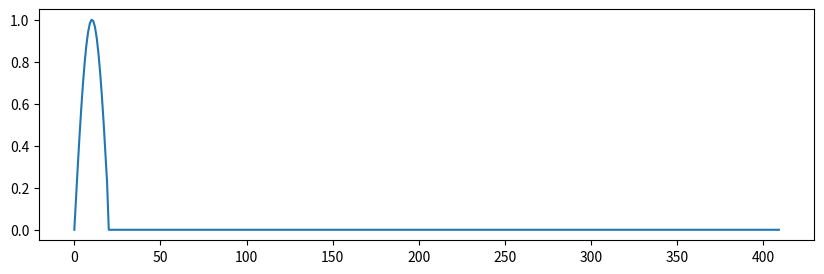

Write the Python code that produced this figure. (Note: this script raises an exception after producing the figure.)
import numpy as np
import matplotlib.pyplot as plt

def sine_wave(max_amp, min_amp, samples, duty_cycle):
    f_hr = 0.5 / duty_cycle
    t = np.linspace(0, 1, samples, endpoint=False)
    sine_wave = np.sin(2 * np.pi * f_hr * t)[:int(samples * duty_cycle)]
    zeros = np.zeros(samples - int(samples * duty_cycle))
    return np.concatenate([sine_wave, zeros])


wave = sine_wave(512, 0, 410, 0.05)
plt.figure(figsize=(10, 3))
plt.plot(wave)
plt.savefig('/home/<user>/heartsim_easy/figs/sine_wave_base.png')
plt.close()


def square_wave(max_amp, min_amp, samples, duty_cycle):
    high_length = int(samples * duty_cycle)
    low_length = samples - high_length
    high_part = np.full(high_length, 1)
    low_part = np.zeros(low_length)
    return np.concatenate([high_part, low_part])


wave = square_wave(512, 0, 410, 0.05)
plt.figure(figsize=(10, 3))
plt.plot(wave)
plt.savefig('/home/<user>/heartsim_easy/figs/square_wave_base.png')
plt.close()